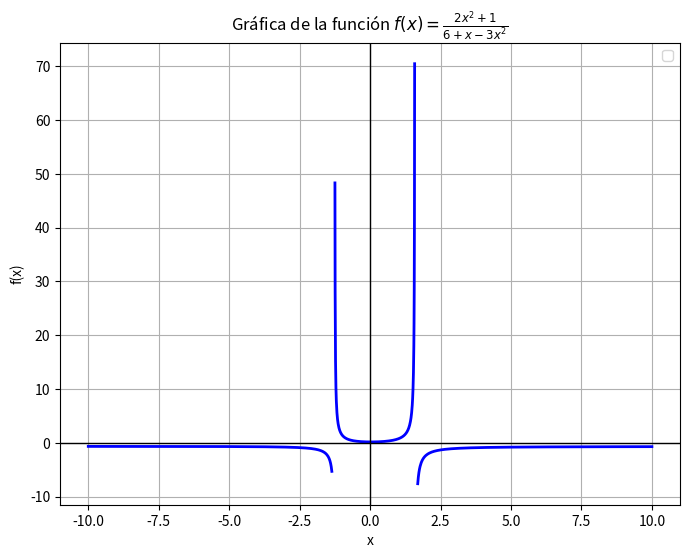

Python code for this plot:
import numpy as np
import matplotlib.pyplot as plt

def f(x):
    denominator = 6 + x - 3*x**2
    with np.errstate(divide='ignore', invalid='ignore'):
        return (2*x**2 + 1) / denominator

a = -3
b = 1
c = 6
discriminante = b**2 - 4*a*c
raiz1 = (-b + np.sqrt(discriminante)) / (2*a)
raiz2 = (-b - np.sqrt(discriminante)) / (2*a)

print(f"Puntos donde el denominador se hace cero: x = {raiz1}, x = {raiz2}")

x1 = np.linspace(-10, raiz1 - 0.1, 400)
x2 = np.linspace(raiz2 + 0.1, 10, 400)

x_positive = np.linspace(raiz1 + 0.01, raiz2 - 0.01, 400)

y1 = f(x1)
y2 = f(x2)
y_positive = f(x_positive)

# Crear la gráfica
plt.figure(figsize=(8, 6))

plt.plot(x1, y1, color='b', linewidth=2)
plt.plot(x2, y2, color='b', linewidth=2)
plt.plot(x_positive, y_positive, color='b', linewidth=2)

plt.title('Gráfica de la función $f(x) = \\frac{2x^2 + 1}{6 + x - 3x^2}$')
plt.axhline(0, color='black', linewidth=1)
plt.axvline(0, color='black', linewidth=1)
plt.xlabel('x')
plt.ylabel('f(x)')
plt.legend()
plt.grid(True)

# Mostrar la gráfica
plt.show()

# Ahora crear la tabla de valores en una imagen separada
x_values = np.linspace(-2, 2, 5)  # Valores de x para la tabla
y_values = f(x_values)  # Evaluamos f(x) en esos valores

# Crear la figura para la tabla
fig, ax = plt.subplots(figsize=(5, 3))

# Ocultar los ejes ya que solo necesitamos la tabla
ax.axis('off')

# Crear la tabla
column_labels = ['x', 'f(x)']
cell_text = [[f"{x:.2f}", f"{y:.2f}"] for x, y in zip(x_values, y_values)]

# Mostrar la tabla
ax.table(cellText=cell_text, colLabels=column_labels, loc='center', cellLoc='center', colColours=['#f5f5f5']*2)

# Mostrar la tabla
plt.show()
